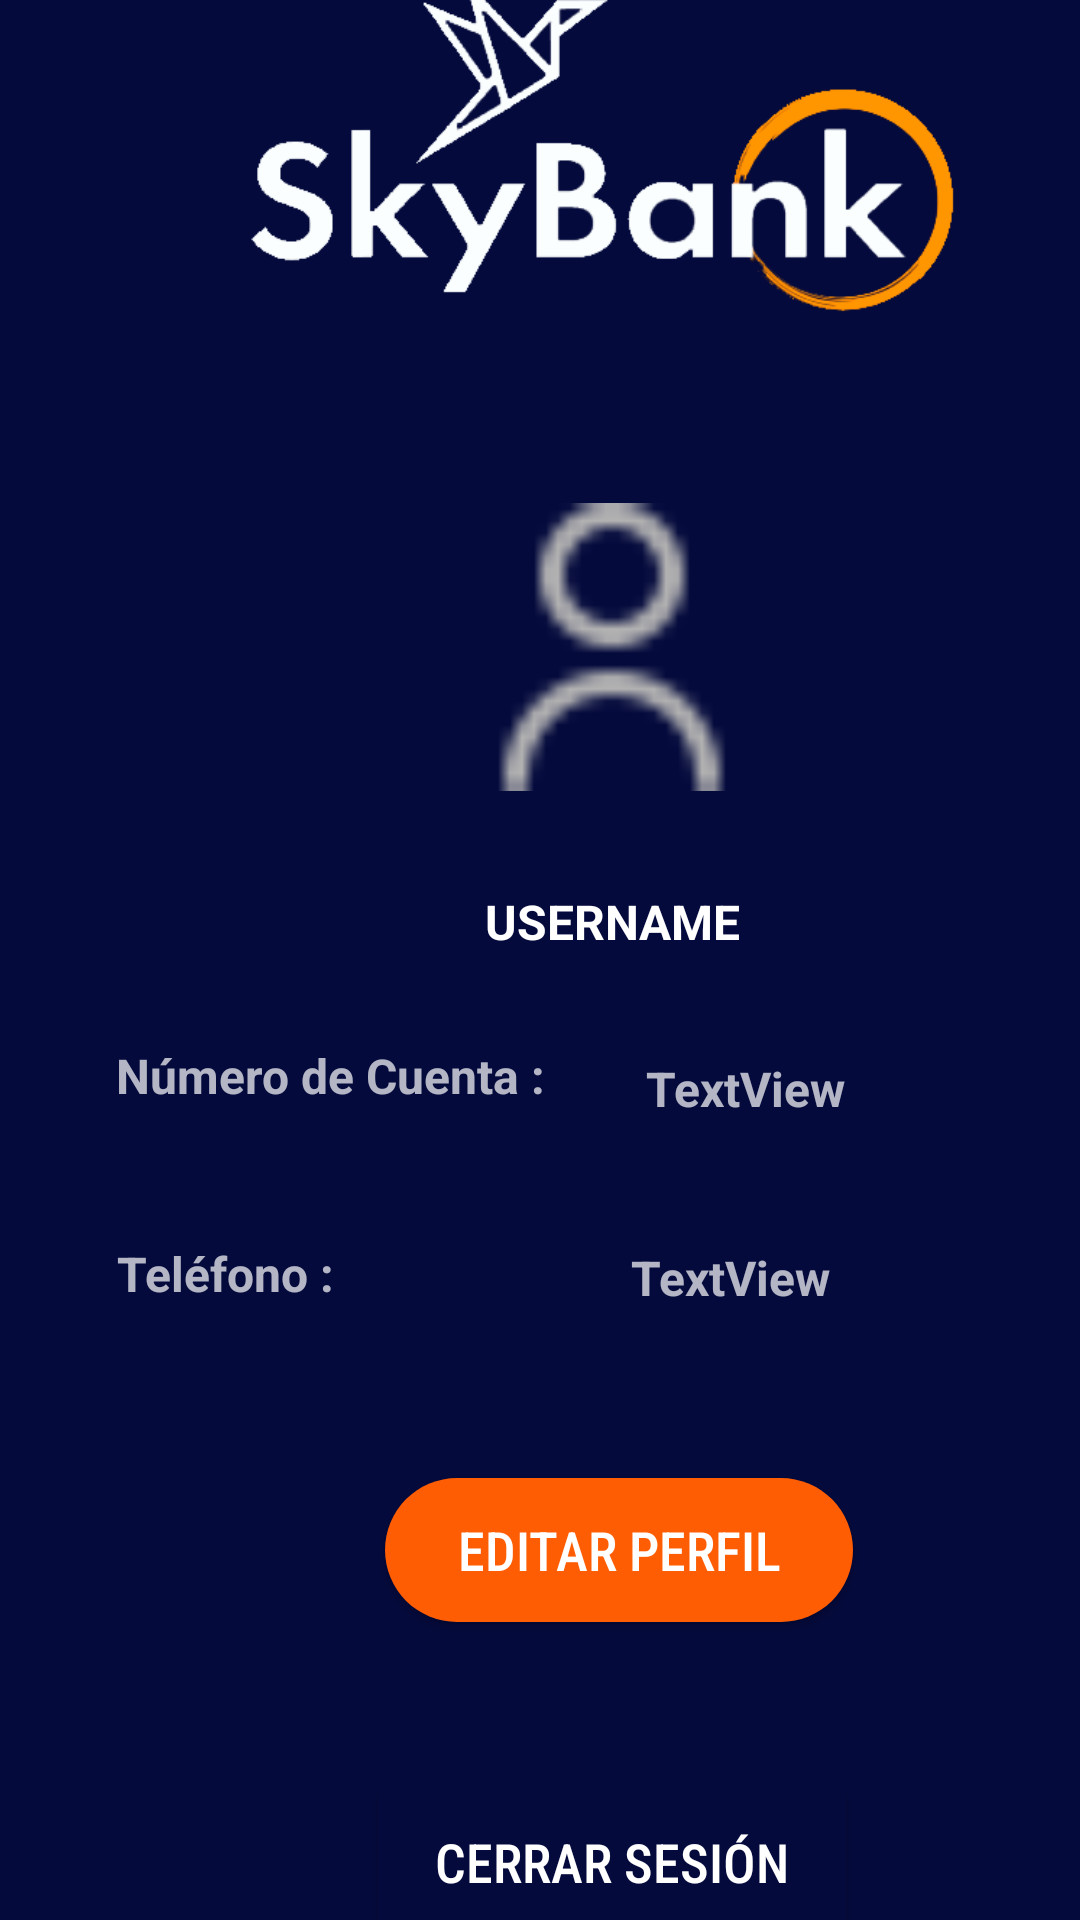

Produce the Android XML layout that renders to this screen, including the resource entries it uses.
<!-- AndroidManifest.xml: application theme Theme.Design.NoActionBar -->
<!-- res/layout/fragment_home.xml -->
<?xml version="1.0" encoding="utf-8"?>
<androidx.constraintlayout.widget.ConstraintLayout xmlns:android="http://schemas.android.com/apk/res/android"
    xmlns:app="http://schemas.android.com/apk/res-auto"
    xmlns:tools="http://schemas.android.com/tools"
    android:id="@+id/nav_home"
    android:layout_width="match_parent"
    android:layout_height="match_parent"
    android:background="@color/DarkBlue"
    tools:context=".ui.home.HomeFragment">

    <androidx.constraintlayout.widget.ConstraintLayout
        android:layout_width="409dp"
        android:layout_height="729dp"
        app:layout_constraintBottom_toBottomOf="parent"
        app:layout_constraintEnd_toEndOf="parent"
        app:layout_constraintHorizontal_bias="0.0"
        app:layout_constraintStart_toStartOf="parent"
        app:layout_constraintTop_toTopOf="parent">

        <ImageView
            android:id="@+id/imageView5"
            android:layout_width="370dp"
            android:layout_height="162dp"
            android:src="@drawable/skybanklogo"
            app:layout_constraintBottom_toBottomOf="parent"
            app:layout_constraintEnd_toEndOf="parent"
            app:layout_constraintHorizontal_bias="0.41"
            app:layout_constraintStart_toStartOf="parent"
            app:layout_constraintTop_toTopOf="parent"
            app:layout_constraintVertical_bias="0.028" />

        <ImageView
            android:id="@+id/imgVUser"
            android:layout_width="96dp"
            android:layout_height="108dp"
            android:src="@drawable/user"
            app:layout_constraintBottom_toBottomOf="parent"
            app:layout_constraintEnd_toEndOf="parent"
            app:layout_constraintHorizontal_bias="0.498"
            app:layout_constraintStart_toStartOf="parent"
            app:layout_constraintTop_toTopOf="parent"
            app:layout_constraintVertical_bias="0.331" />

        <Button
            android:id="@+id/btnCerrarSesion"
            android:layout_width="156dp"
            android:layout_height="48dp"
            android:layout_marginTop="72dp"
            android:background="@color/DarkBlue"
            android:backgroundTint="@android:color/transparent"
            android:backgroundTintMode="add"
            android:drawableTint="@android:color/transparent"
            android:drawableTintMode="multiply"
            android:fontFamily="sans-serif-condensed-medium"
            android:shadowColor="@color/black"
            android:text="Cerrar Sesión"
            android:textColorHighlight="@color/black"
            android:textColorHint="@color/black"
            android:textColorLink="@color/black"
            android:textSize="18sp"
            app:iconTint="@android:color/transparent"
            app:layout_constraintBottom_toBottomOf="parent"
            app:layout_constraintEnd_toEndOf="parent"
            app:layout_constraintHorizontal_bias="0.498"
            app:layout_constraintStart_toStartOf="parent"
            app:layout_constraintTop_toTopOf="parent"
            app:layout_constraintVertical_bias="0.934"
            app:rippleColor="@color/black" />

        <Button
            android:id="@+id/btnEditProfile"
            android:layout_width="156dp"
            android:layout_height="48dp"
            android:layout_marginTop="72dp"
            android:background="@drawable/btn_orange"
            android:backgroundTint="@android:color/transparent"
            android:backgroundTintMode="add"
            android:drawableTint="@android:color/transparent"
            android:drawableTintMode="multiply"
            android:fontFamily="sans-serif-condensed-medium"
            android:shadowColor="@color/black"
            android:text="Editar Perfil"
            android:textColorHighlight="@color/black"
            android:textColorHint="@color/black"
            android:textColorLink="@color/black"
            android:textSize="18sp"
            app:iconTint="@android:color/transparent"
            app:layout_constraintBottom_toBottomOf="parent"
            app:layout_constraintEnd_toEndOf="parent"
            app:layout_constraintHorizontal_bias="0.507"
            app:layout_constraintStart_toStartOf="parent"
            app:layout_constraintTop_toTopOf="parent"
            app:layout_constraintVertical_bias="0.763"
            app:rippleColor="@color/black" />

        <TextView
            android:id="@+id/txtNumCuentaUser"
            android:layout_width="wrap_content"
            android:layout_height="wrap_content"
            android:text="TextView"
            android:textAlignment="viewStart"
            android:textSize="16sp"
            android:textStyle="bold"
            app:layout_constraintBottom_toBottomOf="parent"
            app:layout_constraintEnd_toEndOf="parent"
            app:layout_constraintHorizontal_bias="0.628"
            app:layout_constraintStart_toStartOf="parent"
            app:layout_constraintTop_toTopOf="parent"
            app:layout_constraintVertical_bias="0.56" />

        <TextView
            android:id="@+id/txtTelefonoUser"
            android:layout_width="wrap_content"
            android:layout_height="wrap_content"
            android:text="TextView"
            android:textAlignment="viewStart"
            android:textSize="16sp"
            android:textStyle="bold"
            app:layout_constraintBottom_toBottomOf="parent"
            app:layout_constraintEnd_toEndOf="parent"
            app:layout_constraintHorizontal_bias="0.614"
            app:layout_constraintStart_toStartOf="parent"
            app:layout_constraintTop_toTopOf="parent"
            app:layout_constraintVertical_bias="0.649" />

        <TextView
            android:id="@+id/textView3"
            android:layout_width="152dp"
            android:layout_height="26dp"
            android:text="Número de Cuenta :"
            android:textSize="16sp"
            android:textStyle="bold"
            app:layout_constraintBottom_toBottomOf="parent"
            app:layout_constraintEnd_toEndOf="parent"
            app:layout_constraintHorizontal_bias="0.151"
            app:layout_constraintStart_toStartOf="parent"
            app:layout_constraintTop_toTopOf="parent"
            app:layout_constraintVertical_bias="0.557" />

        <TextView
            android:id="@+id/textView6"
            android:layout_width="wrap_content"
            android:layout_height="wrap_content"
            android:text="USERNAME"
            android:textAlignment="center"
            android:textColor="#FFFFFF"
            android:textSize="16sp"
            android:textStyle="bold"
            app:layout_constraintBottom_toBottomOf="parent"
            app:layout_constraintEnd_toEndOf="parent"
            app:layout_constraintHorizontal_bias="0.498"
            app:layout_constraintStart_toStartOf="parent"
            app:layout_constraintTop_toTopOf="parent"
            app:layout_constraintVertical_bias="0.481" />

        <TextView
            android:id="@+id/textView4"
            android:layout_width="wrap_content"
            android:layout_height="wrap_content"
            android:text="Teléfono :"
            android:textSize="16sp"
            android:textStyle="bold"
            app:layout_constraintBottom_toBottomOf="parent"
            app:layout_constraintEnd_toEndOf="parent"
            app:layout_constraintHorizontal_bias="0.116"
            app:layout_constraintStart_toStartOf="parent"
            app:layout_constraintTop_toTopOf="parent"
            app:layout_constraintVertical_bias="0.647" />

    </androidx.constraintlayout.widget.ConstraintLayout>
</androidx.constraintlayout.widget.ConstraintLayout>
<!-- resources referenced by this layout -->
<resources>
  <color name="DarkBlue">#040A3C</color>
  <color name="black">#FF000000</color>
  <!-- drawable btn_orange (drawable) -->
  <?xml version="1.0" encoding="utf-8"?>
  <shape android:shape="rectangle" xmlns:android="http://schemas.android.com/apk/res/android">
  
      <solid android:color="@color/orange"/>
      <corners android:radius="150dp"/>
  
  </shape>
  <!-- drawable skybanklogo: png bitmap (drawable, 29651 bytes) -->
  <!-- drawable user: png bitmap (drawable, 1044 bytes) -->
  <color name="orange">#FE5D03</color>
</resources>
